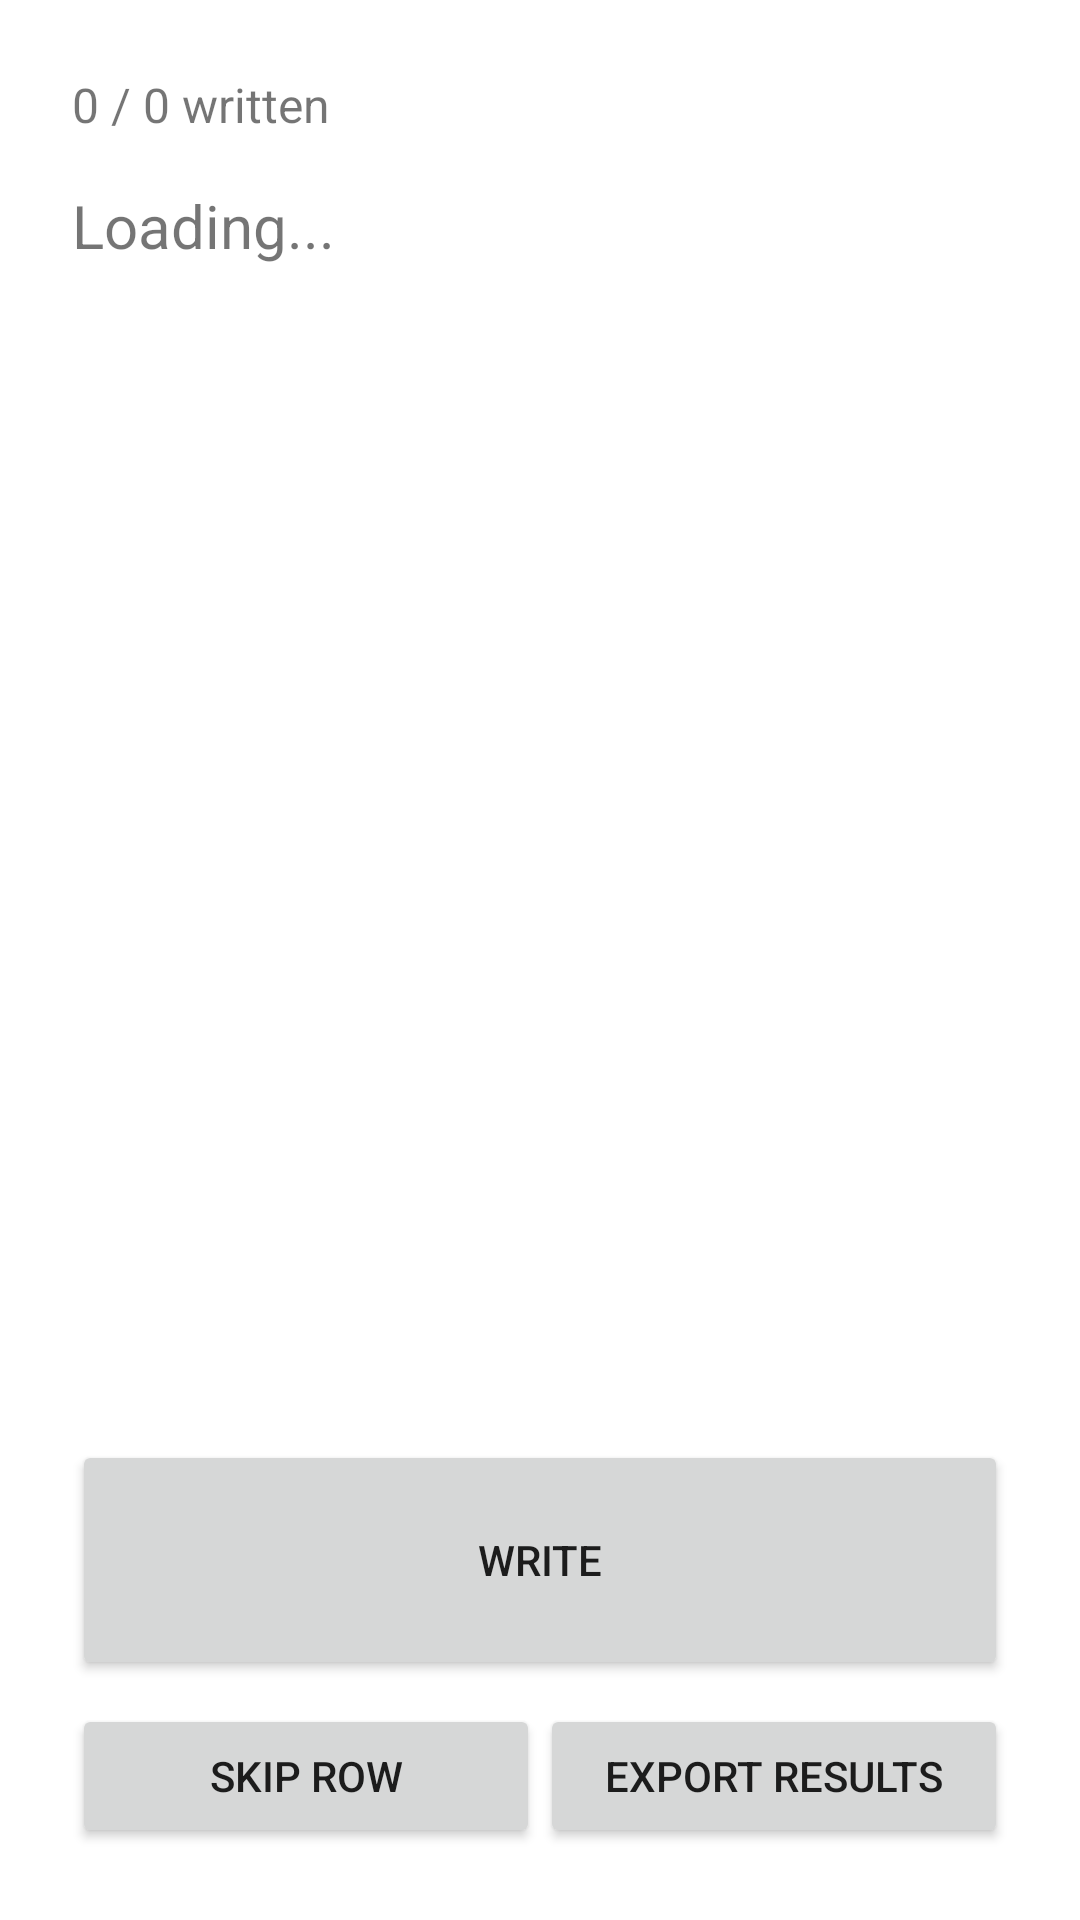

Here is an Android app screen rendered from its layout file. Give the layout XML and the strings, colors and styles it references.
<!-- AndroidManifest.xml: application theme Theme.EpcEncoder -->
<!-- res/layout/activity_write.xml -->
<?xml version="1.0" encoding="utf-8"?>
<LinearLayout xmlns:android="http://schemas.android.com/apk/res/android"
    android:layout_width="match_parent"
    android:layout_height="match_parent"
    android:orientation="vertical"
    android:padding="24dp">

    <TextView
        android:id="@+id/progressText"
        android:layout_width="match_parent"
        android:layout_height="wrap_content"
        android:textSize="16sp"
        android:text="0 / 0 written" />

    <TextView
        android:id="@+id/currentRowText"
        android:layout_width="match_parent"
        android:layout_height="wrap_content"
        android:textSize="20sp"
        android:layout_marginTop="16dp"
        android:text="Loading..." />

    <TextView
        android:id="@+id/statusText"
        android:layout_width="match_parent"
        android:layout_height="wrap_content"
        android:layout_marginTop="16dp"
        android:textSize="16sp" />

    <View
        android:layout_width="match_parent"
        android:layout_height="0dp"
        android:layout_weight="1" />

    <Button
        android:id="@+id/writeButton"
        android:layout_width="match_parent"
        android:layout_height="80dp"
        android:text="WRITE" />

    <LinearLayout
        android:layout_width="match_parent"
        android:layout_height="wrap_content"
        android:orientation="horizontal"
        android:layout_marginTop="8dp">

        <Button
            android:id="@+id/skipButton"
            android:layout_width="0dp"
            android:layout_height="wrap_content"
            android:layout_weight="1"
            android:text="Skip Row" />

        <Button
            android:id="@+id/exportButton"
            android:layout_width="0dp"
            android:layout_height="wrap_content"
            android:layout_weight="1"
            android:text="Export Results" />
    </LinearLayout>

</LinearLayout>
<!-- resources referenced by this layout -->
<resources>
  <style name="Theme.EpcEncoder" parent="Theme.MaterialComponents.DayNight.NoActionBar" />
</resources>
